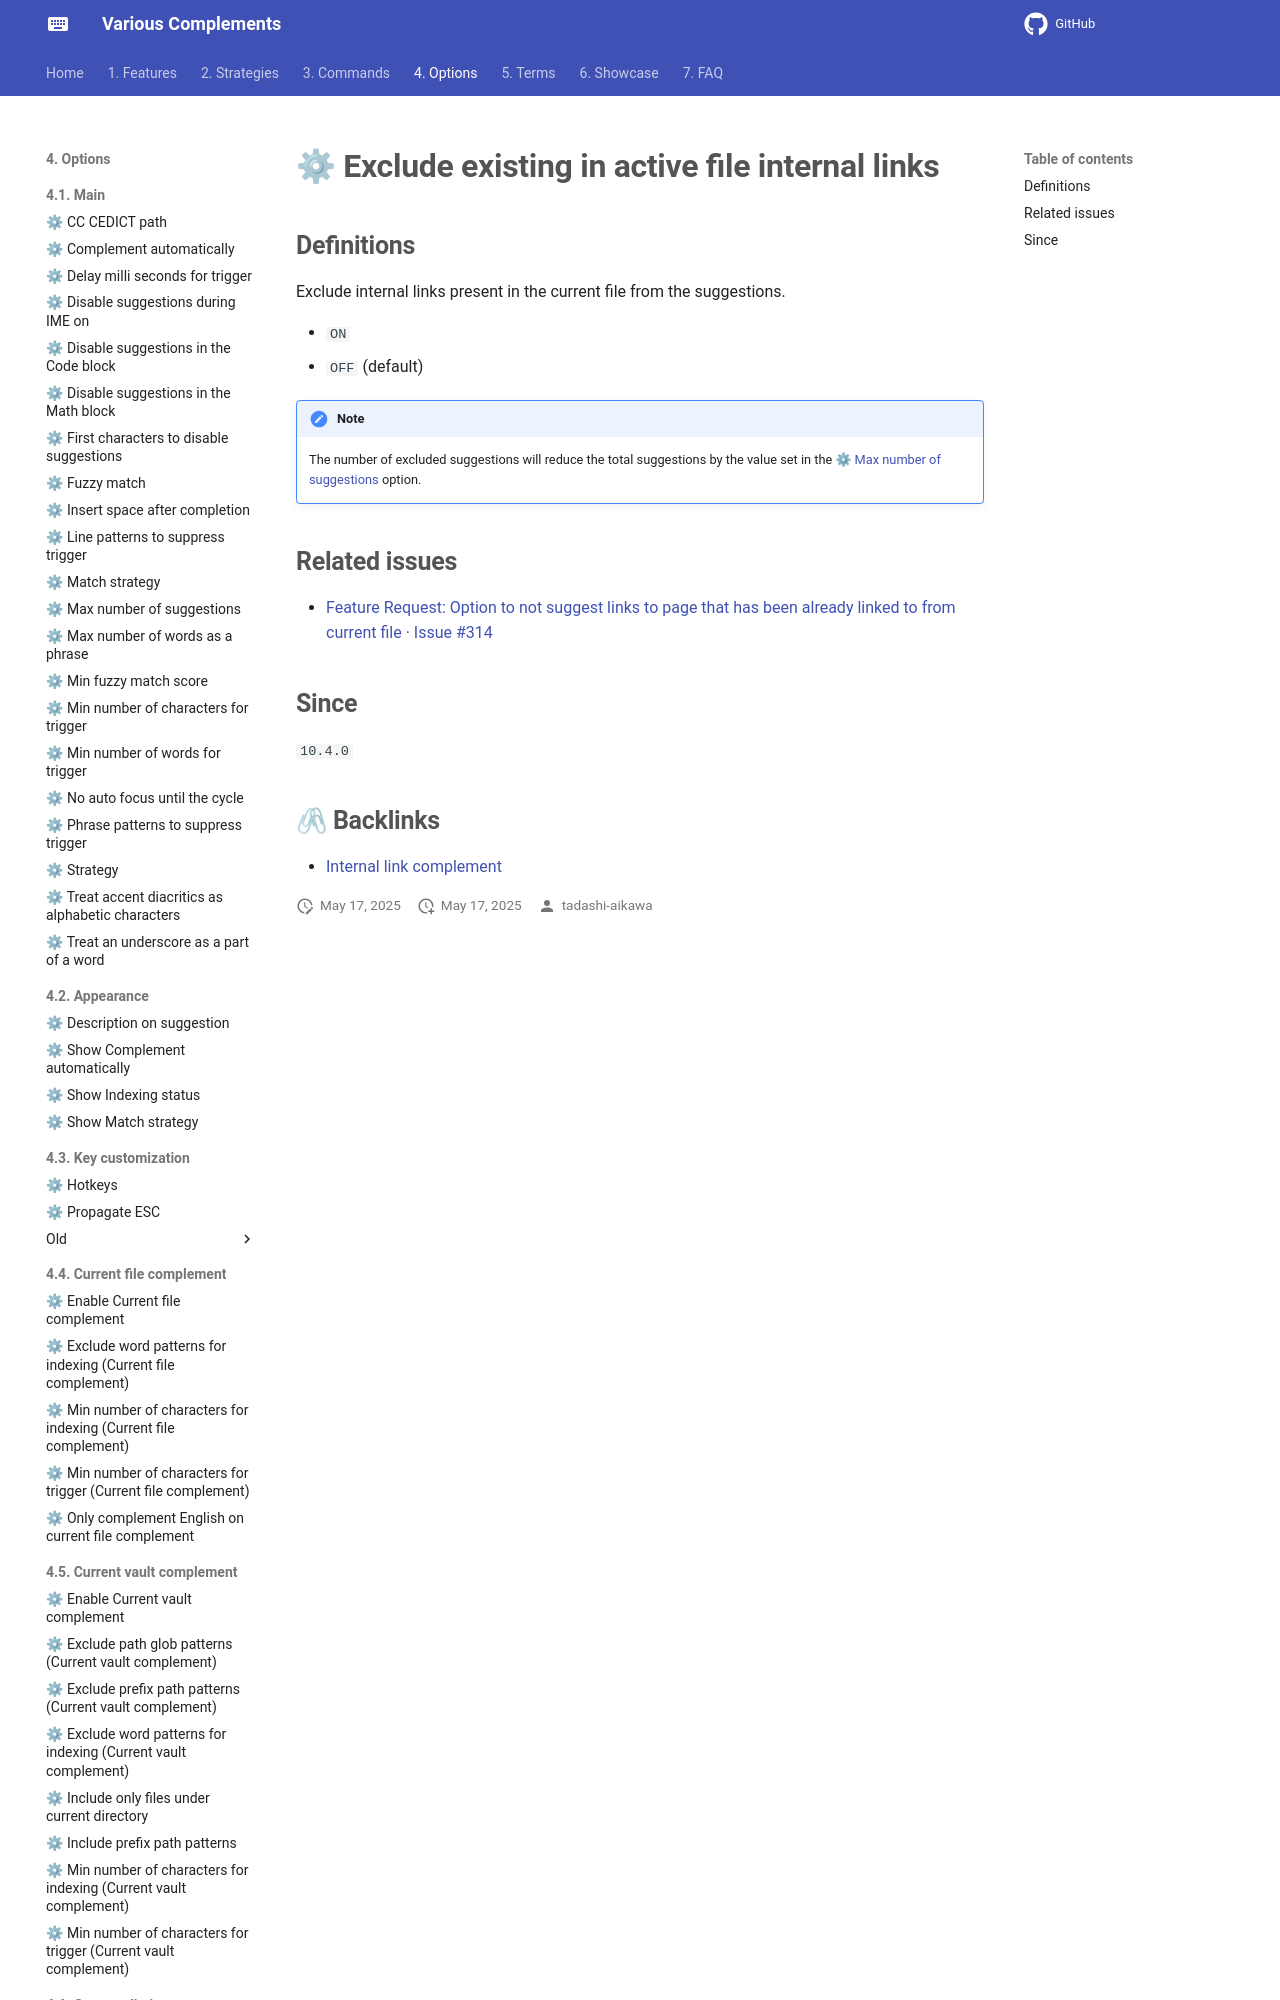

repository: tadashi-aikawa/docs-obsidian-various-complements-plugin · page: 4. Options/4.7. Internal link complement/⚙ Exclude existing in active file internal links/index.html · generator: mkdocs

## Definitions

Exclude internal links present in the current file from the suggestions.

- `ON`
- `OFF` (default)

> [!NOTE]
> The number of excluded suggestions will reduce the total suggestions by the value set in the [[⚙ Max number of suggestions]] option.
